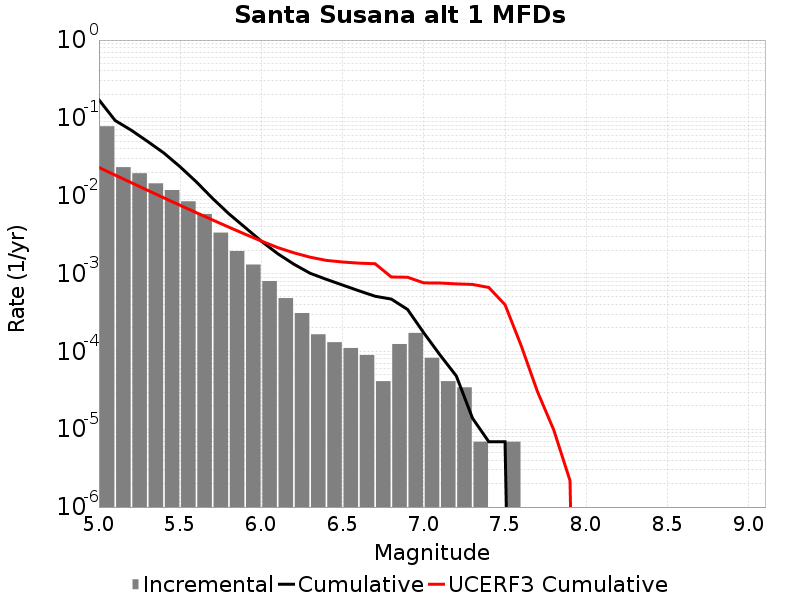

Source data for this figure (header and first rows):
Magnitude, Incremental Rate, Cumulative Rate, UCERF3 Cumulative Rate
5.05, 0.07808, 0.1706, 0.02307
5.15, 0.02328, 0.09251, 0.01839
5.25, 0.01946, 0.06923, 0.01468
5.35, 0.01443, 0.04977, 0.01173
5.45, 0.01184, 0.03535, 0.009389
5.55, 0.008471, 0.02351, 0.007528
5.65, 0.005825, 0.01504, 0.006051
5.75, 0.003358, 0.009217, 0.004877
5.85, 0.001948, 0.005859, 0.003944
5.95, 0.001306, 0.003911, 0.003203
6.05, 8.014788E-4, 0.002605, 0.002615
6.15, 4.83651E-4, 0.001803, 0.002157
6.25, 3.109185E-4, 0.00132, 0.001847
6.35, 1.6582319E-4, 0.001009, 0.001623
6.45, 1.312767E-4, 8.429346E-4, 0.001476
6.55, 1.105488E-4, 7.1165786E-4, 0.001407
6.65, 8.98209E-5, 6.011091E-4, 0.001361
6.75, 4.1455798E-5, 5.112882E-4, 0.001337
6.85, 1.243674E-4, 4.698324E-4, 9.031434E-4
6.95, 1.727325E-4, 3.45465E-4, 8.9671335E-4
7.05, 8.2911596E-5, 1.727325E-4, 7.585398E-4
7.15, 4.1455798E-5, 8.98209E-5, 7.554823E-4
7.25, 3.4546498E-5, 4.83651E-5, 7.367977E-4
7.35, 6.9093E-6, 1.38186E-5, 7.247438E-4
7.45, 0.0, 6.9093E-6, 6.626595E-4
7.55, 6.9093E-6, 6.9093E-6, 3.9765547E-4
7.65, 0.0, 0.0, 1.1759375E-4
7.75, 0.0, 0.0, 3.025073E-5
7.85, 0.0, 0.0, 9.786777E-6
7.95, 0.0, 0.0, 2.1893538E-6
8.05, 0.0, 0.0, 0.0
8.15, 0.0, 0.0, 0.0
8.25, 0.0, 0.0, 0.0
8.35, 0.0, 0.0, 0.0
8.45, 0.0, 0.0, 0.0
8.55, 0.0, 0.0, 0.0
8.65, 0.0, 0.0, 0.0
8.75, 0.0, 0.0, 0.0
8.85, 0.0, 0.0, 0.0
8.95, 0.0, 0.0, 0.0
9.05, 0.0, 0.0, 0.0
